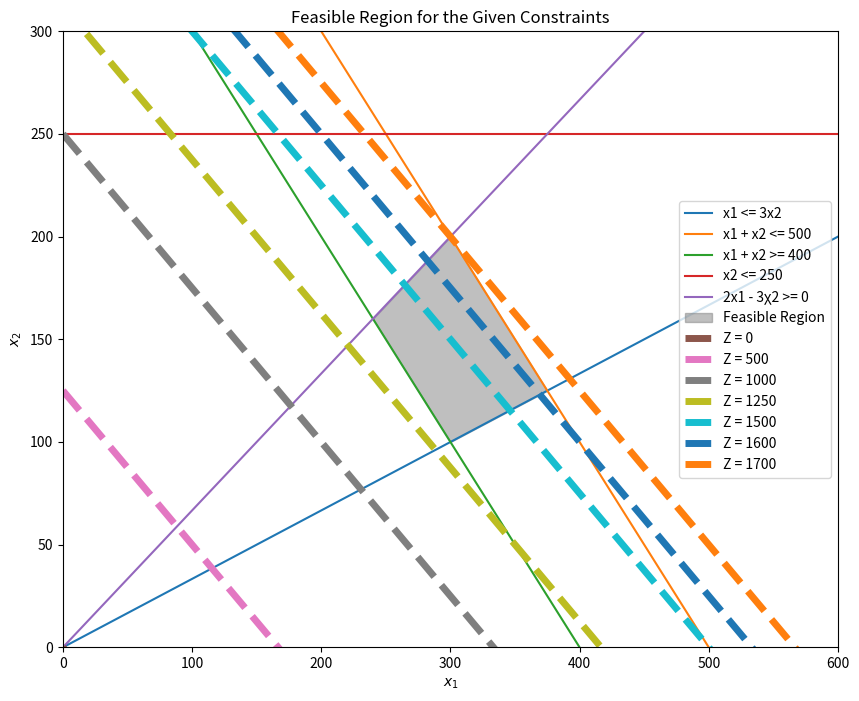

Write the Python code that produced this figure.
import numpy as np
import matplotlib.pyplot as plt

# Define the inequalities constraints
x = np.linspace(0, 600, 400)
y1 = 0.25/0.75*x  # rearranged from x1 <= 3x2
y2 = 500 - x  # rearranged from x1 + x2 <= 500
y3 = 400 - x  # rearranged from x1 + x2 >= 400
y4 = 250  # rearranged from x2 <= 250
# Για το C ερώτημα y5 = x
y5 = (2/3)*x

# Initialize the plot
plt.figure(figsize=(10, 8))

# Plot each of the lines representing the constraints
plt.plot(x, y1, label='x1 <= 3x2', linestyle='-')
plt.plot(x, y2, label='x1 + x2 <= 500', linestyle='-')
plt.plot(x, y3, label='x1 + x2 >= 400', linestyle='-')
plt.plot(x, [y4]*len(x), label='x2 <= 250', linestyle='-')
plt.plot(x, y5, label='2x1 - 3χ2 >= 0', linestyle='-')

# Identifying the feasible region more accurately
# Assuming y2 and y3 are the main bounds and y4 is a horizontal line constraint
y_lower = np.maximum(y3, y1)  # Lower bound is the higher value of y3 or 0, for x2 >= constraints
y_upper = np.minimum(y4, y2)# Upper bound is the lower of y2 and y4, for x2 <= constraints
y_upper2 = np.minimum(y2, y5)
y_upper = np.minimum(y_upper, y_upper2)

# Fill the feasible region
# We don't use y5 or y1 directly here because they form boundaries not directly involved in the fill
plt.fill_between(x, y_lower, y_upper, where=(y_upper>=y_lower), color='grey', alpha=0.5, label='Feasible Region')

# Define the objective function maxZ = 5(x1 + x2) - 2x1 - x2
# Plot lines of equal cost for the new objective function
Z_values = [0, 500, 1000, 1250, 1500,1600, 1700]  # Example Z values for lines of equal cost
for Z in Z_values:
    y_Z = (Z - 3*x)/4 # rearranged from 5(x1 + x2) - 2x1 - x2 = Z
    plt.plot(x, y_Z, label=f'Z = {Z}', linestyle='--', linewidth=5)

# Add labels, legend, and set limits
plt.xlabel('$x_1$')
plt.ylabel('$x_2$')
plt.title('Feasible Region for the Given Constraints')
plt.legend()
plt.xlim(0, 600)
plt.ylim(0, 300)  # Adjusted for visibility based on the constraint values

plt.show()